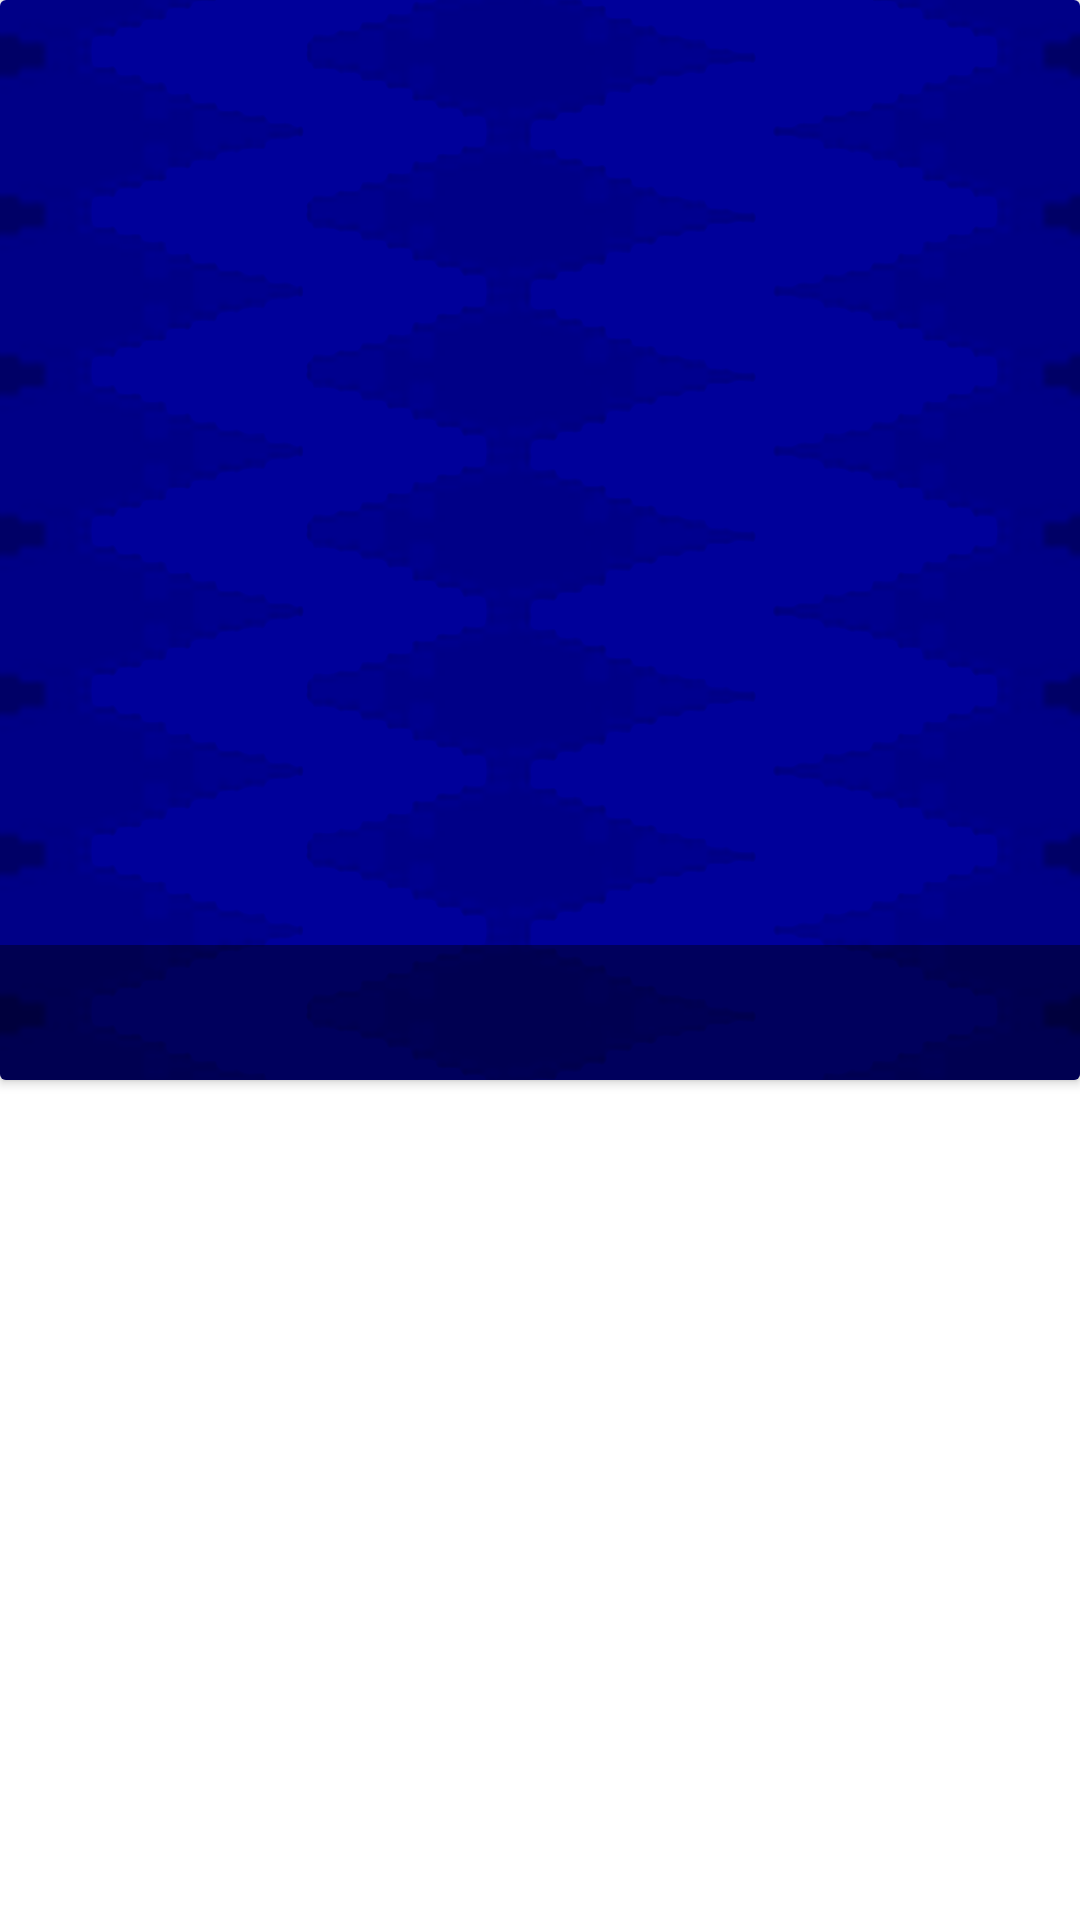

Write the Android layout XML for this screen, with the resource values it uses.
<!-- AndroidManifest.xml: application theme Theme.Ditenun -->
<!-- res/layout/layout_single_item_tenun.xml -->
<?xml version="1.0" encoding="utf-8"?>
<androidx.constraintlayout.widget.ConstraintLayout xmlns:android="http://schemas.android.com/apk/res/android"
    xmlns:app="http://schemas.android.com/apk/res-auto"
    xmlns:tools="http://schemas.android.com/tools"
    android:layout_width="match_parent"
    android:layout_height="wrap_content"
    android:layout_margin="5dp">

    <androidx.cardview.widget.CardView
        android:id="@+id/container_for_item"
        android:layout_width="match_parent"
        android:layout_height="0dp"
        app:layout_constraintDimensionRatio="1"
        app:layout_constraintStart_toStartOf="parent"
        app:layout_constraintTop_toTopOf="parent">

        <ImageView
            android:id="@+id/thumbTenun"
            android:layout_width="match_parent"
            android:layout_height="match_parent"
            android:scaleType="centerCrop"
            android:src="@drawable/splash_background" />

        <TextView
            android:id="@+id/textId"
            android:layout_width="match_parent"
            android:layout_height="45dp"
            android:layout_gravity="bottom"
            android:background="#66000000"
            android:padding="5dp"
            android:textColor="@color/colorText"
            android:textSize="12sp"
            tools:text="Motif Name" />

    </androidx.cardview.widget.CardView>

</androidx.constraintlayout.widget.ConstraintLayout>
<!-- resources referenced by this layout -->
<resources>
  <color name="colorText">#FFFFFF</color>
  <!-- drawable splash_background: png bitmap (drawable, 266067 bytes) -->
  <style name="Theme.Ditenun" parent="Theme.MaterialComponents.DayNight.DarkActionBar">
          
          <item name="colorPrimary">@color/purple_500</item>
          <item name="colorPrimaryVariant">@color/purple_700</item>
          <item name="colorOnPrimary">@color/white</item>
          
          <item name="colorSecondary">@color/teal_200</item>
          <item name="colorSecondaryVariant">@color/teal_700</item>
          <item name="colorOnSecondary">@color/black</item>
          
          <item name="android:statusBarColor" tools:targetApi="l">?attr/colorPrimaryVariant</item>
          
      </style>
  <color name="purple_500">#FF6200EE</color>
  <color name="purple_700">#FF3700B3</color>
  <color name="white">#FFFFFFFF</color>
  <color name="teal_200">#FF03DAC5</color>
  <color name="teal_700">#FF018786</color>
  <color name="black">#FF000000</color>
</resources>
